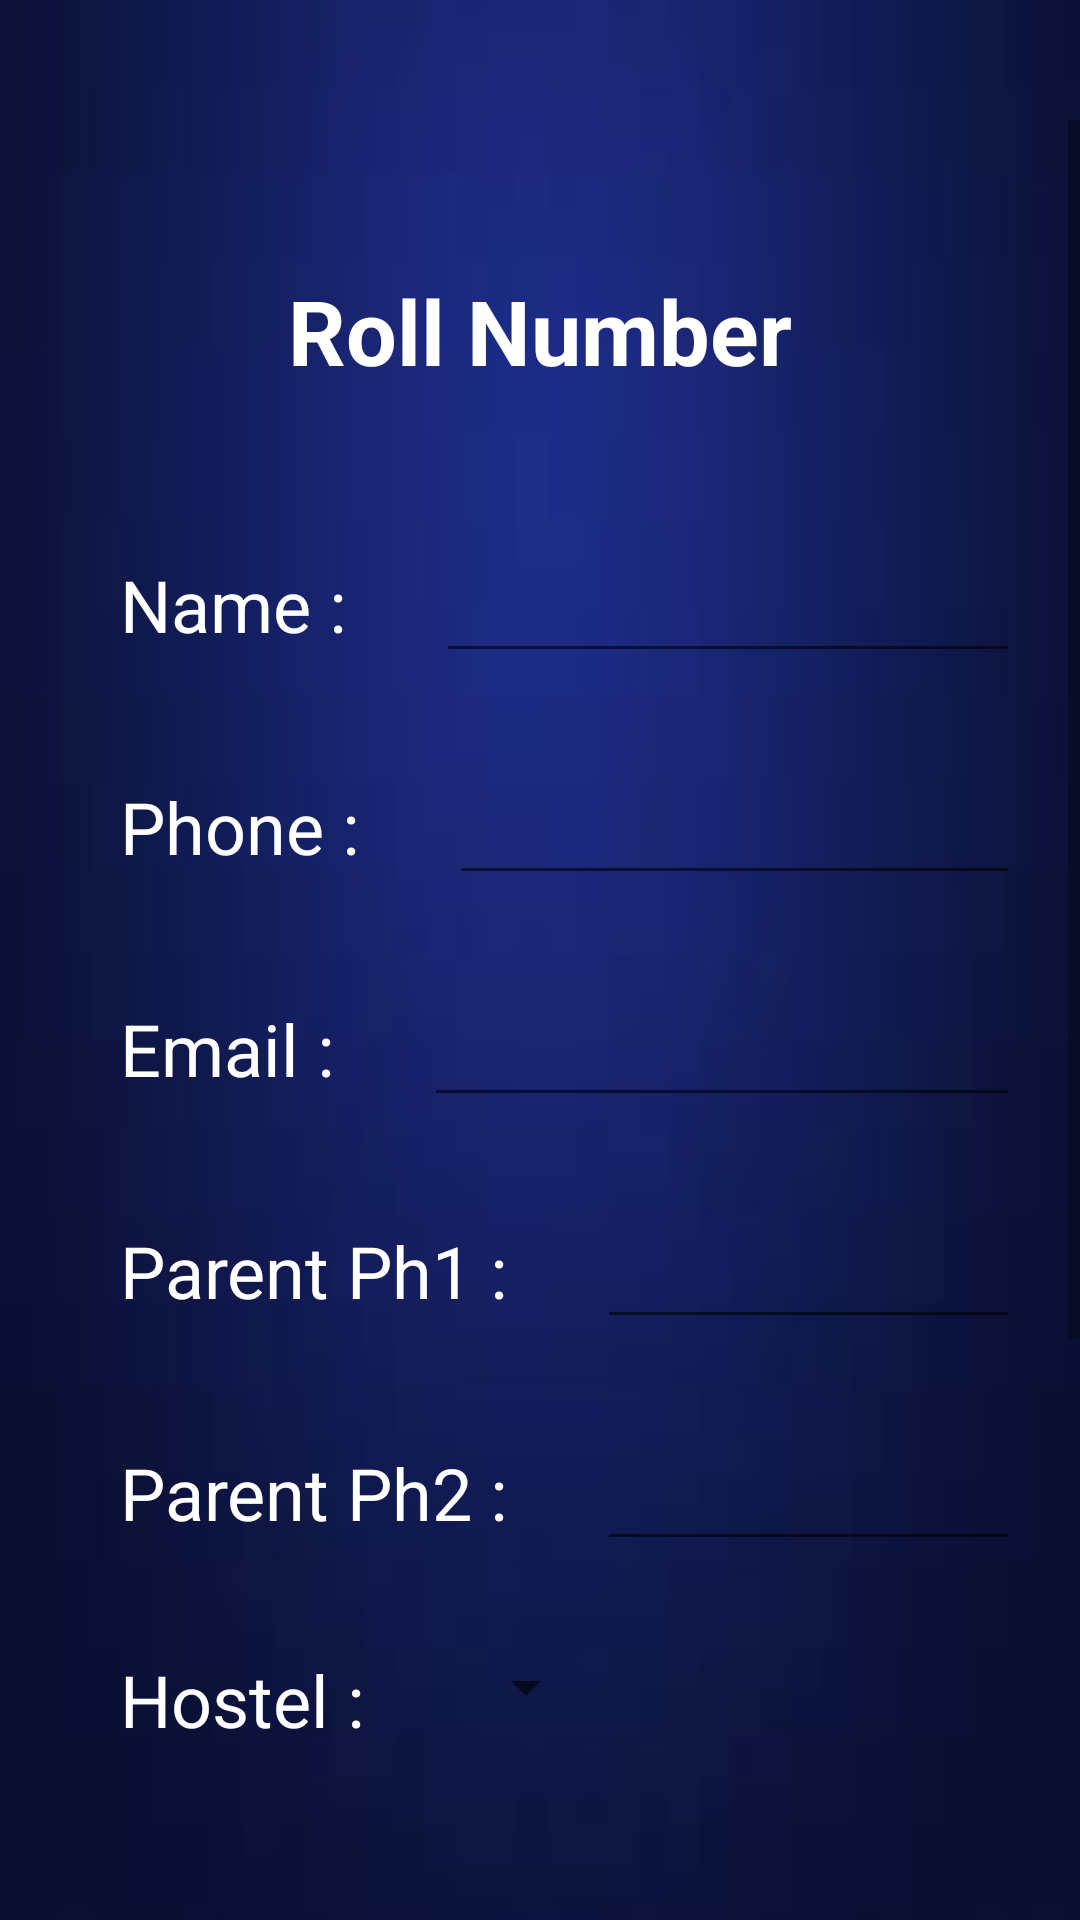

Reconstruct the res/layout file that produces this screen, plus the resources it refers to.
<!-- AndroidManifest.xml: application theme AppTheme -->
<!-- res/layout/fragment_adminstudentoption1.xml -->
<?xml version="1.0" encoding="utf-8"?>
<FrameLayout xmlns:android="http://schemas.android.com/apk/res/android"
    xmlns:tools="http://schemas.android.com/tools"
    android:layout_width="match_parent"
    android:layout_height="match_parent"
    tools:context=".adminstudentoption1">

    <RelativeLayout
        android:layout_width="match_parent"
        android:layout_height="match_parent"
        android:background="@drawable/img">

        <ScrollView
            android:layout_marginTop="40dp"
            android:layout_marginBottom="60dp"
            android:layout_width="fill_parent"
            android:layout_height="wrap_content"
            android:id="@+id/scrollView">

            <RelativeLayout
                android:layout_width="wrap_content"
                android:layout_height="wrap_content"
                android:layout_marginHorizontal="20dp">

                <TextView
                    android:id="@+id/rollno2_"
                    android:layout_width="wrap_content"
                    android:layout_height="wrap_content"
                    android:layout_centerHorizontal="true"
                    android:layout_marginTop="50dp"
                    android:text="Roll Number"
                    android:textStyle="bold"
                    android:textColor="#FFFFFF"
                    android:textColorHint="#FFFFFF"
                    android:textSize="30sp" />

                <TextView
                    android:id="@+id/tvname"
                    android:layout_width="wrap_content"
                    android:layout_height="wrap_content"
                    android:layout_below="@+id/rollno2_"
                    android:layout_marginLeft="20dp"
                    android:layout_marginTop="55dp"
                    android:text="Name :"
                    android:textColor="#FFFFFF"
                    android:textColorHint="#FFFFFF"
                    android:textSize="24sp" />

                <EditText
                    android:id="@+id/Name2_"
                    android:layout_width="wrap_content"
                    android:layout_height="wrap_content"
                    android:layout_below="@+id/rollno2_"
                    android:layout_toRightOf="@+id/tvname"
                    android:layout_marginLeft="30dp"
                    android:layout_marginTop="50dp"
                    android:ems="10"
                    android:inputType="textPersonName"
                    android:textSize="20sp"
                    android:textColor="#FFFFFF"
                    android:textColorHint="#FFFFFF" />

                <TextView
                    android:id="@+id/tvph"
                    android:layout_width="wrap_content"
                    android:layout_height="wrap_content"
                    android:layout_below="@+id/Name2_"
                    android:layout_marginLeft="20dp"
                    android:layout_marginTop="35dp"
                    android:text="Phone :"
                    android:textColor="#FFFFFF"
                    android:textColorHint="#FFFFFF"
                    android:textSize="24sp" />

                <EditText
                    android:id="@+id/Phno2_"
                    android:layout_width="wrap_content"
                    android:layout_height="wrap_content"
                    android:layout_below="@+id/Name2_"
                    android:layout_toRightOf="@+id/tvph"
                    android:layout_marginTop="30dp"
                    android:layout_marginLeft="30dp"
                    android:ems="10"
                    android:textSize="20sp"
                    android:inputType="textPersonName"
                    android:textColor="#FFFFFF"
                    android:textColorHint="#FFFFFF" />

                <TextView
                    android:id="@+id/tvemail"
                    android:layout_width="wrap_content"
                    android:layout_height="wrap_content"
                    android:layout_below="@+id/Phno2_"
                    android:layout_marginLeft="20dp"
                    android:layout_marginTop="35dp"
                    android:text="Email :"
                    android:textColor="#FFFFFF"
                    android:textColorHint="#FFFFFF"
                    android:textSize="24sp" />

                <EditText
                    android:id="@+id/Email2_"
                    android:layout_width="wrap_content"
                    android:layout_height="wrap_content"
                    android:layout_below="@+id/Phno2_"
                    android:layout_toRightOf="@+id/tvemail"
                    android:layout_marginLeft="30dp"
                    android:layout_marginTop="30dp"
                    android:ems="10"
                    android:textSize="20sp"
                    android:inputType="textPersonName"
                    android:textColor="#FFFFFF"
                    android:textColorHint="#FFFFFF" />

                <TextView
                    android:id="@+id/tvparent1"
                    android:layout_width="wrap_content"
                    android:layout_height="wrap_content"
                    android:layout_below="@+id/Email2_"
                    android:layout_marginLeft="20dp"
                    android:layout_marginTop="35dp"
                    android:text="Parent Ph1 :"
                    android:textColor="#FFFFFF"
                    android:textColorHint="#FFFFFF"
                    android:textSize="24sp" />

                <EditText
                    android:id="@+id/parent11_"
                    android:layout_width="wrap_content"
                    android:layout_height="wrap_content"
                    android:layout_below="@+id/Email2_"
                    android:layout_toRightOf="@+id/tvparent1"
                    android:layout_marginLeft="30dp"
                    android:layout_marginTop="30dp"
                    android:ems="10"
                    android:textSize="20sp"
                    android:inputType="textPersonName"
                    android:textColor="#FFFFFF"
                    android:textColorHint="#FFFFFF" />

                <TextView
                    android:id="@+id/tvparent2"
                    android:layout_width="wrap_content"
                    android:layout_height="wrap_content"
                    android:layout_below="@+id/parent11_"
                    android:layout_marginLeft="20dp"
                    android:layout_marginTop="35dp"
                    android:text="Parent Ph2 :"
                    android:textColor="#FFFFFF"
                    android:textColorHint="#FFFFFF"
                    android:textSize="24sp" />

                <EditText
                    android:id="@+id/parent12_"
                    android:layout_width="wrap_content"
                    android:layout_height="wrap_content"
                    android:layout_below="@+id/parent11_"
                    android:layout_toRightOf="@+id/tvparent2"
                    android:layout_marginLeft="30dp"
                    android:layout_marginTop="30dp"
                    android:ems="10"
                    android:textSize="20sp"
                    android:inputType="textPersonName"
                    android:textColor="#FFFFFF"
                    android:textColorHint="#FFFFFF" />

                <TextView
                    android:id="@+id/tvhostel"
                    android:layout_width="wrap_content"
                    android:layout_height="wrap_content"
                    android:layout_below="@+id/parent12_"
                    android:layout_marginLeft="20dp"
                    android:layout_marginTop="30dp"
                    android:text="Hostel :"
                    android:textColor="#FFFFFF"
                    android:textColorHint="#FFFFFF"
                    android:textSize="24sp" />

                <Spinner
                    android:id="@+id/Hostel1_"
                    android:layout_width="wrap_content"
                    android:layout_height="wrap_content"
                    android:layout_below="@+id/parent12_"
                    android:layout_toRightOf="@+id/tvhostel"
                    android:layout_marginLeft="30dp"
                    android:layout_marginTop="30dp"
                    android:textSize="20sp"
                    android:textColor="#FFFFFF"
                    android:textColorHint="#FFFFFF" />

                <TextView
                    android:id="@+id/tvroom"
                    android:layout_width="wrap_content"
                    android:layout_height="wrap_content"
                    android:layout_below="@+id/Hostel1_"
                    android:layout_marginLeft="20dp"
                    android:layout_marginTop="35dp"
                    android:text="Room No :"
                    android:textColor="#FFFFFF"
                    android:textColorHint="#FFFFFF"
                    android:textSize="24sp" />

                <EditText
                    android:id="@+id/roomno2_"
                    android:layout_width="wrap_content"
                    android:layout_height="wrap_content"
                    android:layout_below="@+id/Hostel1_"
                    android:layout_toRightOf="@+id/tvroom"
                    android:layout_marginLeft="30dp"
                    android:layout_marginTop="30dp"
                    android:textSize="20sp"
                    android:ems="10"
                    android:inputType="textPersonName"
                    android:textColor="#FFFFFF"
                    android:textColorHint="#FFFFFF" />

                <Button
                    android:id="@+id/Modify1_"
                    android:layout_marginTop="30dp"
                    android:layout_marginLeft="10dp"
                    android:layout_marginBottom="30dp"
                    android:text="Modify"
                    android:layout_below="@+id/roomno2_"
                    android:layout_width="100dp"
                    android:layout_height="50dp"
                    android:background="@drawable/buttonshape"
                    android:shadowColor="#A8A8A8"
                    android:shadowDx="0"
                    android:shadowDy="0"
                    android:shadowRadius="5"
                    android:textSize="20sp"/>

                <Button
                    android:id="@+id/Save1_"
                    android:layout_marginTop="30dp"
                    android:layout_marginLeft="30dp"
                    android:text="Save"
                    android:layout_below="@+id/roomno2_"
                    android:layout_toRightOf="@+id/Modify1_"
                    android:layout_width="85dp"
                    android:layout_height="50dp"
                    android:background="@drawable/buttonshape"
                    android:shadowColor="#A8A8A8"
                    android:shadowDx="0"
                    android:shadowDy="0"
                    android:shadowRadius="5"
                    android:textSize="20sp"/>

                <Button
                    android:id="@+id/Clear1_"
                    android:layout_marginTop="30dp"
                    android:layout_marginLeft="30dp"
                    android:text="Clear"
                    android:layout_below="@+id/roomno2_"
                    android:layout_toRightOf="@+id/Save1_"
                    android:layout_width="100dp"
                    android:layout_height="50dp"
                    android:background="@drawable/buttonshape"
                    android:shadowColor="#A8A8A8"
                    android:shadowDx="0"
                    android:shadowDy="0"
                    android:shadowRadius="5"
                    android:textSize="20sp"/>

            </RelativeLayout>

        </ScrollView>


    </RelativeLayout>

</FrameLayout>
<!-- resources referenced by this layout -->
<resources>
  <!-- drawable buttonshape (drawable) -->
  <?xml version="1.0" encoding="utf-8"?>
  <shape xmlns:android="http://schemas.android.com/apk/res/android" android:shape="rectangle" android:padding="10dp">
      <solid android:color="#FFFFFF
  "/> 
      <corners
          android:bottomRightRadius="10dp"
          android:bottomLeftRadius="10dp"
          android:topLeftRadius="10dp"
          android:topRightRadius="10dp"/>
  </shape>
  <!-- drawable img: jpg bitmap (drawable, 1153 bytes) -->
  <style name="AppTheme" parent="Theme.AppCompat.Light.NoActionBar">
          
          <item name="colorPrimary">#1e3294</item>
          <item name="colorPrimaryDark">#0d1748</item>
          <item name="colorAccent">@color/colorAccent</item>
      </style>
  <!-- not gathered from this repository: default colours our renderer supplied (Android Studio template values) -->
  <color name="colorAccent">#FF03DAC5</color>
</resources>
